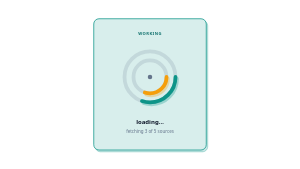
t = 0.00 s
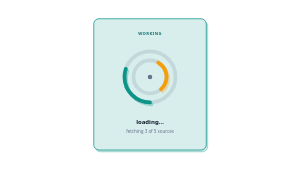
t = 0.30 s
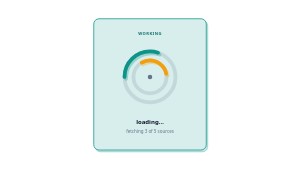
t = 0.60 s
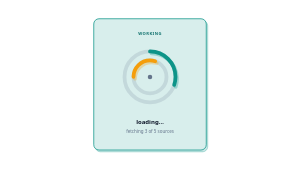
t = 0.90 s
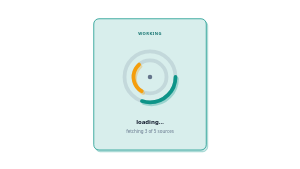
t = 1.20 s
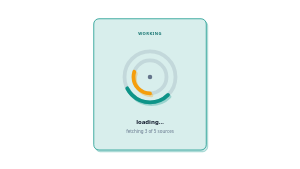
t = 1.35 s

The animated SVG that drew these frames (rendered in a browser with its animation timeline set to each time). Animation: 4 SMIL elements (animateTransform=4); one cycle of 1.80 s, repeats indefinitely.

<!--
design-pack · svg-library · anim-loader-ring
  Spinner: two offset arcs rotate in opposite directions (animateTransform, indefinite).
  The ONE allowed indefinite process indicator in the set; frame 0 is the unrotated arcs.
  Tokens: teal amber text text-muted surface font-head font-sans.
  Edit: label + caption. Arc length is pathLength=100 with dasharray "30 70"; rings at
  r=68 / r=44 around (400,205). Each rotating circle sits in a translate(4 5) group
  for its print-offset copy, since animateTransform would replace a transform attr.
  ANIMATED (SMIL only, README rule 8): delete the <animate*> children for a static twin.
  No ids, defs, path references or style blocks, safe to paste multiples.
-->
<svg xmlns="http://www.w3.org/2000/svg" viewBox="0 0 800 450" role="img" aria-label="Loading spinner made of two arcs rotating in opposite directions, with the label loading" style="width:100%;height:auto">
  <title>Animated loading ring</title>
  <rect x="250" y="50" width="300" height="350" rx="14" transform="translate(4 5)" style="fill:color-mix(in srgb, var(--teal,#0d9488) 22%, transparent);stroke:color-mix(in srgb, var(--teal,#0d9488) 45%, transparent);stroke-width:1.5"/>
    <rect x="250" y="50" width="300" height="350" rx="14" style="fill:color-mix(in srgb, var(--teal,#0d9488) 16%, var(--surface,#ffffff));stroke:var(--teal,#0d9488);stroke-width:2"/>
  <text x="400" y="92" text-anchor="middle" letter-spacing="1.2" style="font-family:var(--font-head,ui-sans-serif,system-ui);font-size:11px;font-weight:700;fill:color-mix(in srgb, var(--teal,#0d9488) 70%, var(--text,#0f172a))">WORKING</text>
  <circle cx="400" cy="205" r="68" fill="none" style="stroke:color-mix(in srgb, var(--text-muted,#64748b) 18%, transparent);stroke-width:10"/>
  <circle cx="400" cy="205" r="44" fill="none" style="stroke:color-mix(in srgb, var(--text-muted,#64748b) 18%, transparent);stroke-width:10"/>
    <g transform="translate(4 5)"><circle cx="400" cy="205" r="68" pathLength="100" fill="none" stroke-linecap="round" stroke-dasharray="30 70" style="stroke:color-mix(in srgb, var(--teal,#0d9488) 30%, transparent);stroke-width:10">
      <animateTransform attributeName="transform" type="rotate" from="0 400 205" to="360 400 205" dur="1.2s" repeatCount="indefinite"/>
    </circle></g>
    <circle cx="400" cy="205" r="68" pathLength="100" fill="none" stroke-linecap="round" stroke-dasharray="30 70" style="stroke:var(--teal,#0d9488);stroke-width:10">
      <animateTransform attributeName="transform" type="rotate" from="0 400 205" to="360 400 205" dur="1.2s" repeatCount="indefinite"/>
    </circle>
    <g transform="translate(4 5)"><circle cx="400" cy="205" r="44" pathLength="100" fill="none" stroke-linecap="round" stroke-dasharray="30 70" style="stroke:color-mix(in srgb, var(--amber,#f59e0b) 30%, transparent);stroke-width:10">
      <animateTransform attributeName="transform" type="rotate" from="360 400 205" to="0 400 205" dur="1.8s" repeatCount="indefinite"/>
    </circle></g>
    <circle cx="400" cy="205" r="44" pathLength="100" fill="none" stroke-linecap="round" stroke-dasharray="30 70" style="stroke:var(--amber,#f59e0b);stroke-width:10">
      <animateTransform attributeName="transform" type="rotate" from="360 400 205" to="0 400 205" dur="1.8s" repeatCount="indefinite"/>
    </circle>
  <circle cx="400" cy="205" r="6" style="fill:var(--text-muted,#64748b)"/>
  <text x="400" y="330" text-anchor="middle" style="font-family:var(--font-head,ui-sans-serif,system-ui);font-size:16px;font-weight:600;fill:var(--text,#0f172a)">loading…</text>
  <text x="400" y="354" text-anchor="middle" style="font-family:var(--font-sans,ui-sans-serif,system-ui);font-size:12px;fill:var(--text-muted,#64748b)">fetching 3 of 5 sources</text>
</svg>
